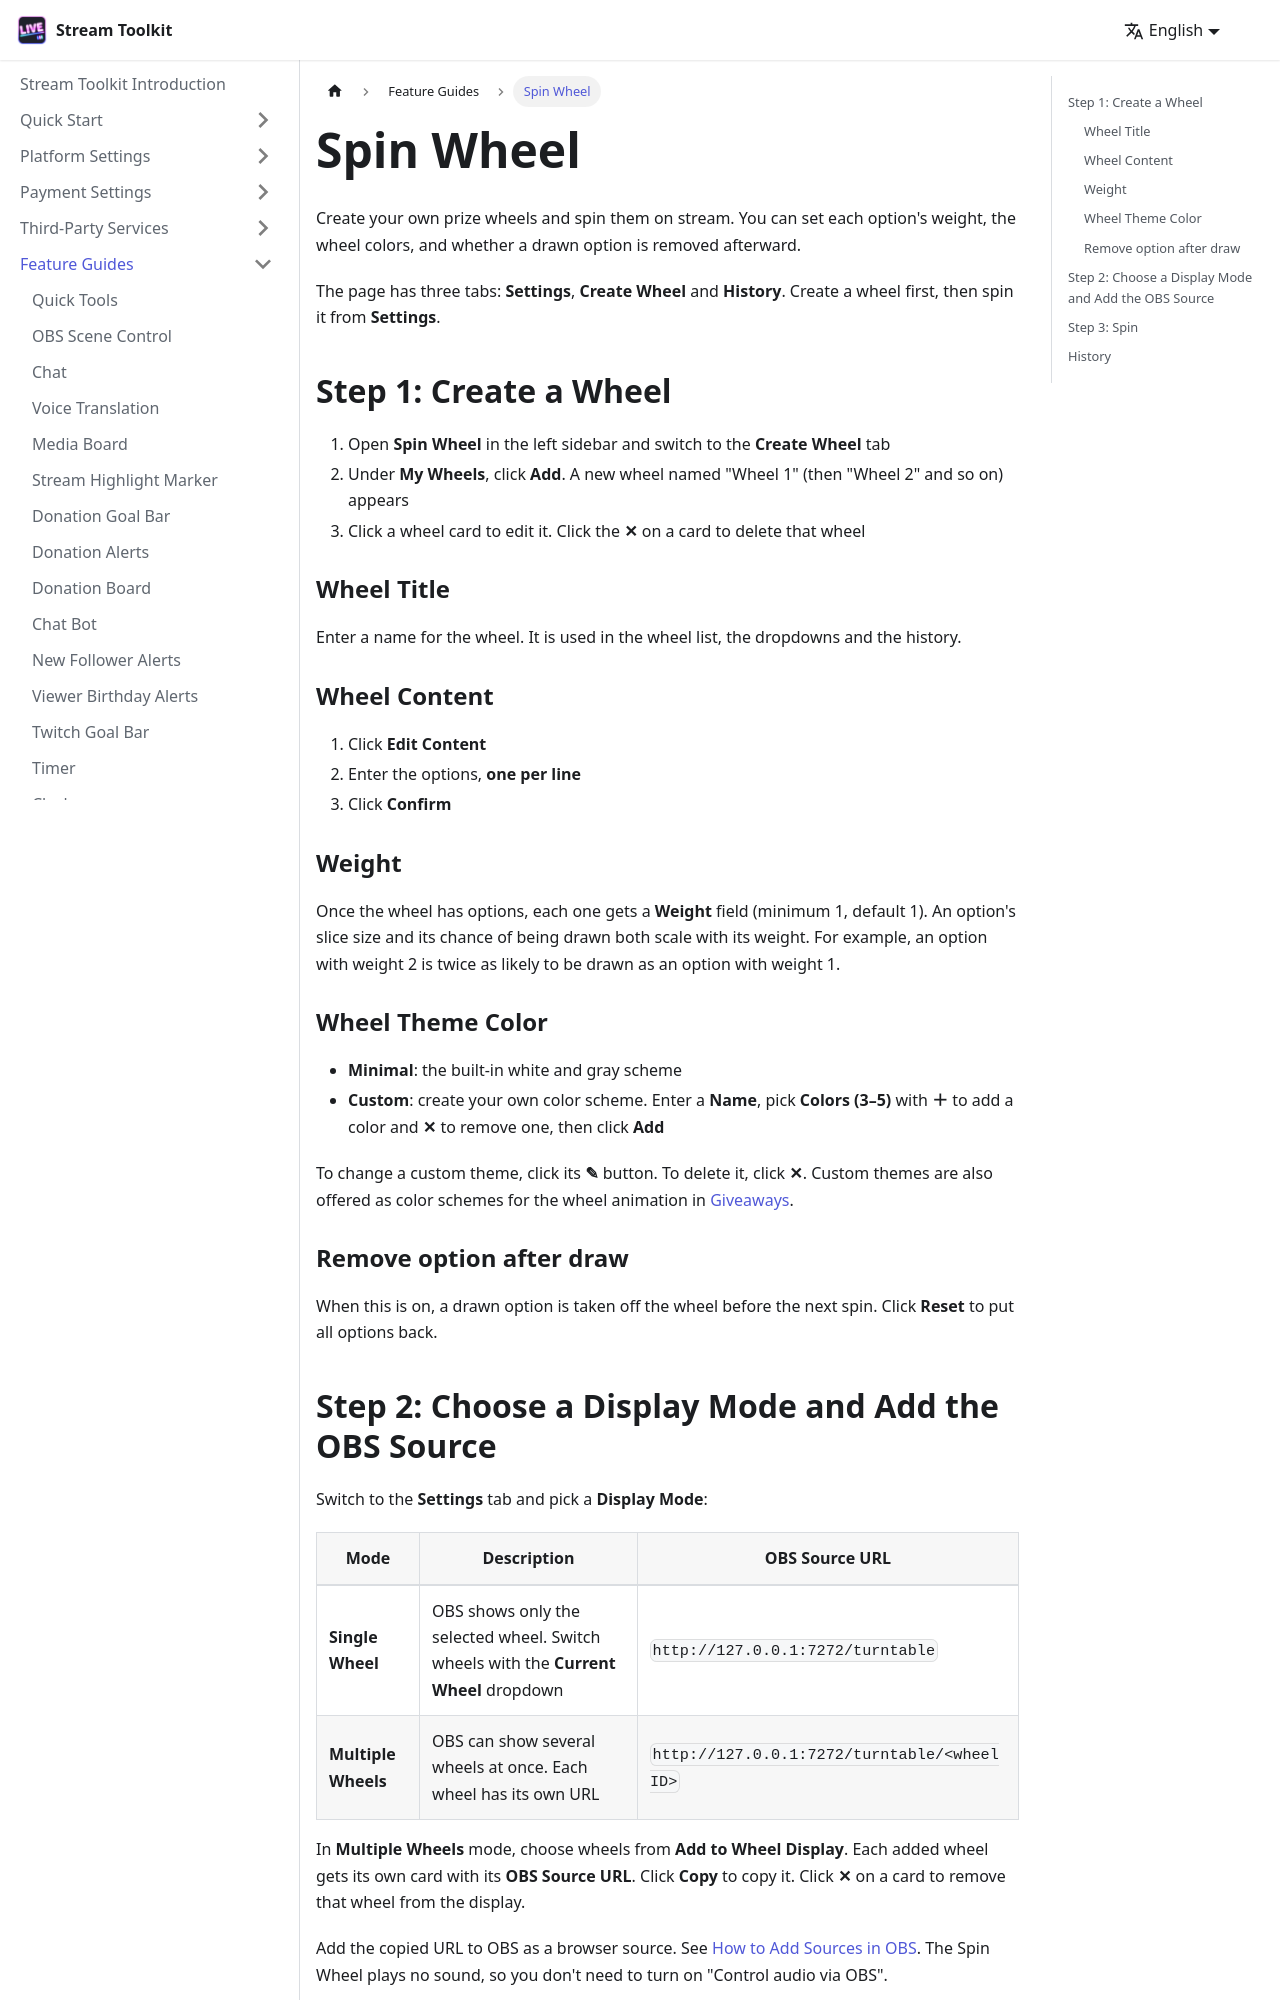

repository: penguin72huhu/StreamToolkitDocs · page: features/turntable/index.html · generator: docusaurus

---
sidebar_position: 14
---

# Spin Wheel

Create your own prize wheels and spin them on stream. You can set each option's weight, the wheel colors, and whether a drawn option is removed afterward.

The page has three tabs: **Settings**, **Create Wheel** and **History**. Create a wheel first, then spin it from **Settings**.

## Step 1: Create a Wheel

1. Open **Spin Wheel** in the left sidebar and switch to the **Create Wheel** tab
2. Under **My Wheels**, click **Add**. A new wheel named "Wheel 1" (then "Wheel 2" and so on) appears
3. Click a wheel card to edit it. Click the **✕** on a card to delete that wheel

{/* TODO: 截圖 — 建立轉盤分頁 */}

### Wheel Title

Enter a name for the wheel. It is used in the wheel list, the dropdowns and the history.

### Wheel Content

1. Click **Edit Content**
2. Enter the options, **one per line**
3. Click **Confirm**

### Weight

Once the wheel has options, each one gets a **Weight** field (minimum 1, default 1). An option's slice size and its chance of being drawn both scale with its weight. For example, an option with weight 2 is twice as likely to be drawn as an option with weight 1.

### Wheel Theme Color

- **Minimal**: the built-in white and gray scheme
- **Custom**: create your own color scheme. Enter a **Name**, pick **Colors (3–5)** with **＋** to add a color and **✕** to remove one, then click **Add**

To change a custom theme, click its **✎** button. To delete it, click **✕**. Custom themes are also offered as color schemes for the wheel animation in [Giveaways](./lottery).

### Remove option after draw

When this is on, a drawn option is taken off the wheel before the next spin. Click **Reset** to put all options back.
